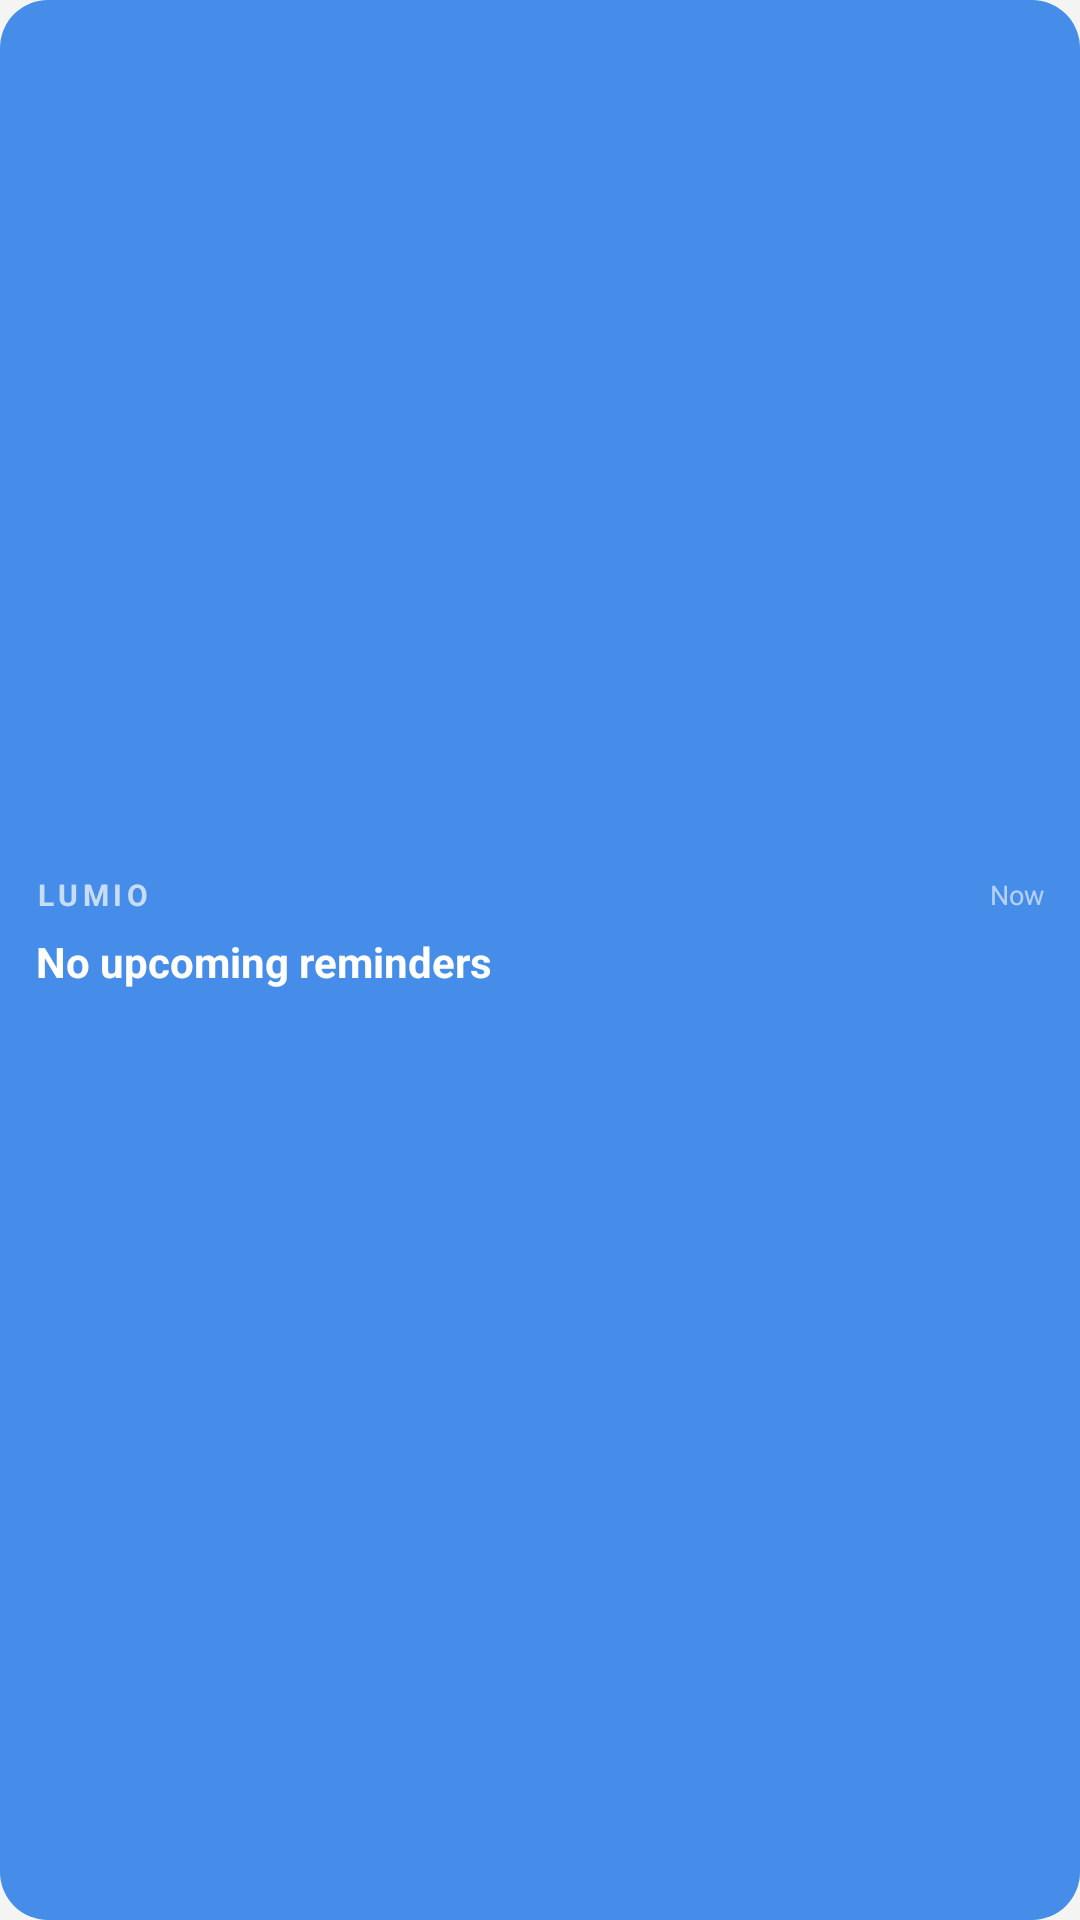

Layout XML and referenced resources for this Android screen:
<!-- AndroidManifest.xml: application theme Theme.Lumio -->
<!-- res/layout/widget_small.xml -->
<?xml version="1.0" encoding="utf-8"?>
<LinearLayout xmlns:android="http://schemas.android.com/apk/res/android"
    android:layout_width="match_parent"
    android:layout_height="match_parent"
    android:orientation="vertical"
    android:padding="12dp"
    android:gravity="center_vertical"
    android:background="@drawable/widget_small_bg">

    
    <LinearLayout
        android:layout_width="match_parent"
        android:layout_height="wrap_content"
        android:orientation="horizontal"
        android:gravity="center_vertical"
        android:layout_marginBottom="6dp">

        <TextView
            android:id="@+id/tv_widget_app_name"
            android:layout_width="0dp"
            android:layout_height="wrap_content"
            android:layout_weight="1"
            android:text="LUMIO"
            android:textColor="#FFFFFFFF"
            android:textSize="10sp"
            android:textStyle="bold"
            android:letterSpacing="0.15"
            android:alpha="0.7" />

        <TextView
            android:id="@+id/tv_widget_time"
            android:layout_width="wrap_content"
            android:layout_height="wrap_content"
            android:text="Now"
            android:textColor="#FFFFFFFF"
            android:textSize="9sp"
            android:alpha="0.6" />

    </LinearLayout>

    
    <TextView
        android:id="@+id/tv_widget_title"
        android:layout_width="match_parent"
        android:layout_height="wrap_content"
        android:text="No upcoming reminders"
        android:textColor="#FFFFFFFF"
        android:textSize="14sp"
        android:textStyle="bold"
        android:maxLines="2"
        android:ellipsize="end"
        android:lineSpacingMultiplier="1.2" />

    
    <TextView
        android:id="@+id/tv_widget_reminder_time"
        android:layout_width="match_parent"
        android:layout_height="wrap_content"
        android:text=""
        android:textColor="#FFFFFFFF"
        android:textSize="11sp"
        android:alpha="0.8"
        android:layout_marginTop="4dp" />

</LinearLayout>
<!-- resources referenced by this layout -->
<resources>
  <!-- drawable widget_small_bg (drawable) -->
  <?xml version="1.0" encoding="utf-8"?>
  <shape xmlns:android="http://schemas.android.com/apk/res/android"
      android:shape="rectangle">
      <solid android:color="#CC1A73E8" />
      <corners android:radius="16dp" />
  </shape>
  <style name="Theme.Lumio" parent="Theme.AppCompat.DayNight.NoActionBar">
          <item name="android:statusBarColor">@android:color/transparent</item>
          <item name="android:navigationBarColor">@android:color/transparent</item>
          <item name="android:windowDrawsSystemBarBackgrounds">true</item>
          <item name="android:windowBackground">#FFF4F5F3</item>
          <item name="android:windowLightStatusBar">true</item>
      </style>
</resources>
